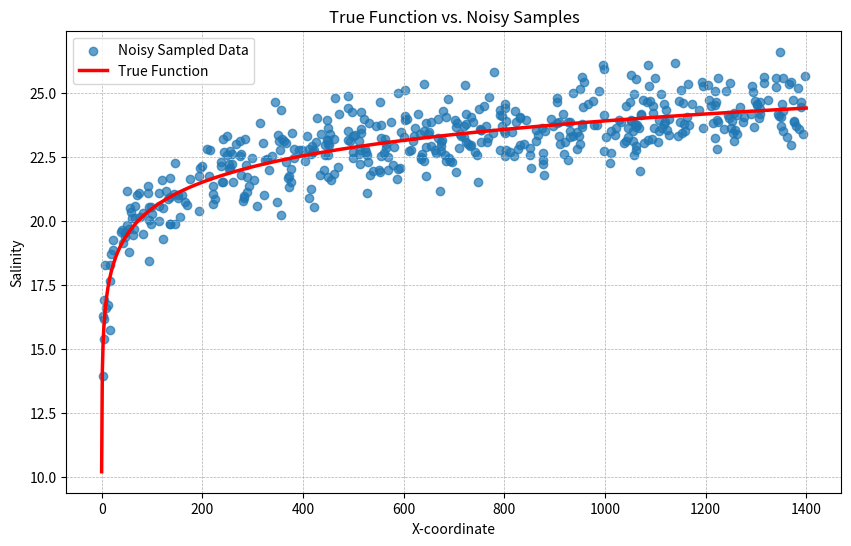

Write the Python code that produced this figure.
import numpy as np
import pandas as pd
import matplotlib.pyplot as plt

class TestFunction:
    def __init__(self, a, c, x_min, x_max, y_min, y_max, noise_std):
        """
        Initializes the test function which models salinity.
        The function takes 2D coordinates (x, y) but salinity only depends on x.
        Salinity = a * log(x) + c + noise

        Args:
            a, c (float): Coefficients for the analytical function.
            x_min, x_max (float): Boundaries for the x-coordinate.
            y_min, y_max (float): Boundaries for the y-coordinate.
            noise_std (float): Standard deviation of Gaussian noise.
        """
        self.a = a
        self.c = c
        self.x_min = x_min
        self.x_max = x_max
        self.y_min = y_min
        self.y_max = y_max
        self.noise_std = noise_std

    def analytical_function(self, x, y):
        """
        Analytical form of the function.
        Returns NaN if x or y are out of bounds.
        """
        # Vectorized boundary check
        in_bounds = (x >= self.x_min) & (x <= self.x_max) & (y >= self.y_min) & (y <= self.y_max)
        
        # Calculate salinity only where in bounds
        # Protect against log(0): use a small positive floor so the curve
        # is well-behaved near the origin when plotted.
        safe_x = np.maximum(x, 1e-1)
        salinity = self.a * np.log(safe_x) + self.c
        
        # Return salinity or NaN
        return np.where(in_bounds, salinity, np.nan)

    def sample(self, sample_points):
        """
        Generates noisy salinity samples for a given set of coordinates.
        
        Args:
            sample_points (pd.DataFrame): DataFrame with 'x' and 'y' columns.
                                          
        Returns:
            pd.DataFrame: DataFrame with 'x', 'y', and 'salinity' columns.
                          Salinity is NaN for out-of-bounds points.
        """
        if not isinstance(sample_points, pd.DataFrame) or not {'x', 'y'}.issubset(sample_points.columns):
            raise ValueError("sample_points must be a pandas DataFrame with 'x' and 'y' columns.")

        x_vals = sample_points['x'].values
        y_vals = sample_points['y'].values

        # Get true values (with potential NaNs for out-of-bounds)
        true_salinity = self.analytical_function(x_vals, y_vals)
        
        # Add noise only to the valid points
        # Add zero-mean Gaussian noise (previously used mean=2 by mistake)
        noise = np.random.normal(0, self.noise_std, size=true_salinity.shape)
        noisy_salinity = np.where(np.isnan(true_salinity), np.nan, true_salinity + noise)
        
        result_df = sample_points.copy()
        result_df['salinity'] = noisy_salinity
        
        return result_df

if __name__ == "__main__":
    # 1. Setup the "world" with its physical laws
    x_min, x_max = 0.0, 1400.0
    y_min, y_max = 0.0, 50.0
    test_function = TestFunction(a=1.49, c=13.62, x_min=x_min, x_max=x_max, y_min=y_min, y_max=y_max, noise_std=.9)

    # 2. Generate a number of random sample points within the bounds
    n_samples = 500
    random_x = np.random.uniform(x_min, x_max, n_samples)
    random_y = np.random.uniform(y_min, y_max, n_samples)
    sample_df = pd.DataFrame({'x': random_x, 'y': random_y})

    # 3. Get the noisy measurements at these points
    sampled_data = test_function.sample(sample_df)

    # 4. For plotting, get the true underlying function values
    # We sort by x to draw a clean line for the true function
    x_line = np.linspace(x_min, x_max, 1000)
    true_salinity_line = test_function.analytical_function(x_line, y=0) # y-value doesn't matter for the true function

    # 5. Plot the results to visualize the noise
    plt.figure(figsize=(10, 6))
    
    # Plot the noisy samples as a scatter plot
    plt.scatter(sampled_data['x'], sampled_data['salinity'], alpha=0.7, label='Noisy Sampled Data')
    
    # Plot the true function as a line
    plt.plot(x_line, true_salinity_line, 'r-', linewidth=2.5, label='True Function')
    
    plt.title('True Function vs. Noisy Samples')
    plt.xlabel('X-coordinate')
    plt.ylabel('Salinity')
    plt.legend()
    plt.grid(True, which='both', linestyle='--', linewidth=0.5)
    plt.show()


